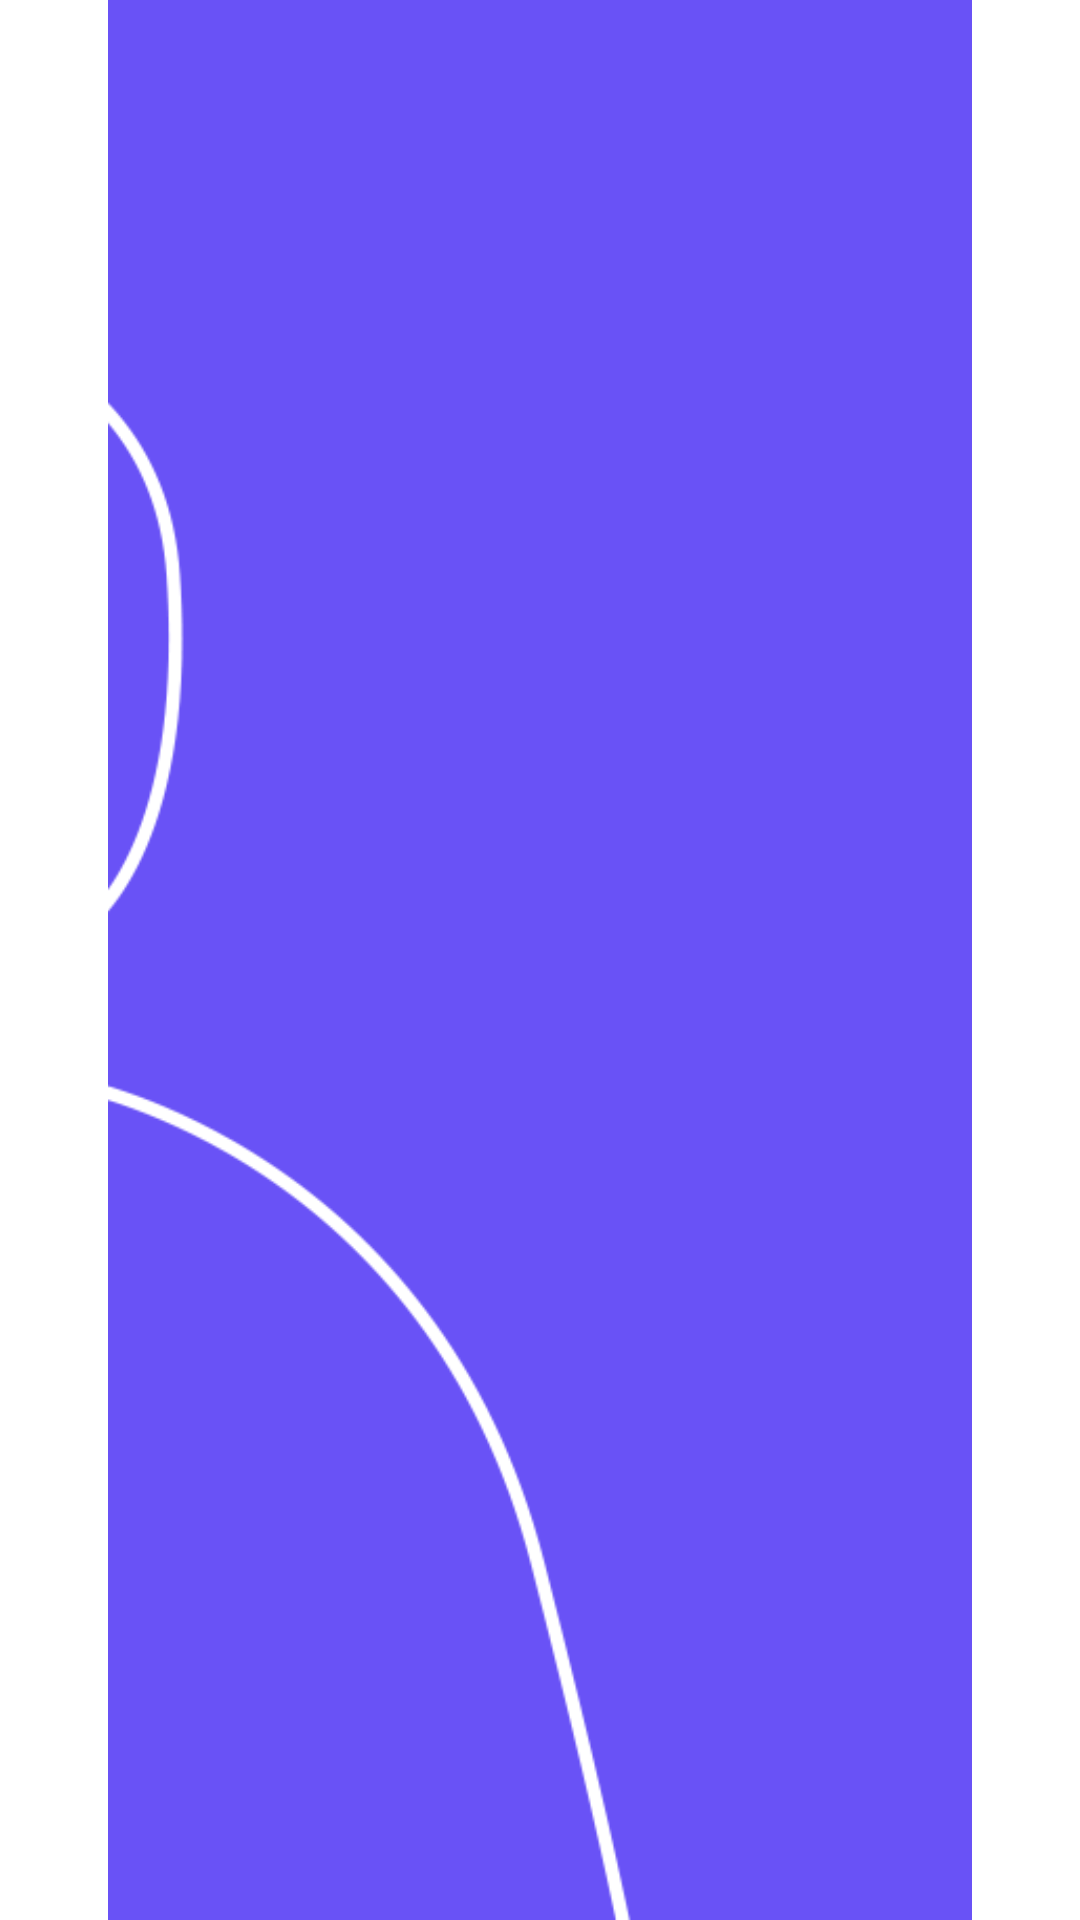

Reconstruct the res/layout file that produces this screen, plus the resources it refers to.
<!-- AndroidManifest.xml: application theme Theme.Momo -->
<!-- res/layout/activity_splash.xml -->
<?xml version="1.0" encoding="utf-8"?>
<androidx.constraintlayout.widget.ConstraintLayout xmlns:android="http://schemas.android.com/apk/res/android"
    xmlns:app="http://schemas.android.com/apk/res-auto"
    xmlns:tools="http://schemas.android.com/tools"
    android:layout_width="match_parent"
    android:layout_height="match_parent"
    tools:context=".ui.splash.SplashActivity">

    <ImageView
        android:id="@+id/iv_splash"
        android:layout_width="match_parent"
        android:layout_height="match_parent"
        app:layout_constraintStart_toStartOf="parent"
        app:layout_constraintEnd_toEndOf="parent"
        app:layout_constraintTop_toTopOf="parent"
        app:layout_constraintBottom_toBottomOf="parent"
        android:src="@drawable/motion_splash"/>

</androidx.constraintlayout.widget.ConstraintLayout>
<!-- resources referenced by this layout -->
<resources>
  <!-- drawable motion_splash: gif bitmap (drawable-v24, 53762 bytes) -->
  <style name="Theme.Momo" parent="Theme.MaterialComponents.DayNight.NoActionBar">
          
          <item name="colorPrimary">@color/purple_500</item>
          <item name="colorPrimaryVariant">@color/main_color</item>
          <item name="colorOnPrimary">@color/white</item>
          
          <item name="colorSecondary">@color/teal_200</item>
          <item name="colorSecondaryVariant">@color/teal_700</item>
          <item name="colorOnSecondary">@color/black</item>
          
          <item name="android:statusBarColor" tools:targetApi="l">?attr/colorPrimaryVariant</item>
          
      </style>
  <color name="purple_500">#FF6200EE</color>
  <color name="main_color">#6952F6</color>
  <color name="white">#FFFFFFFF</color>
  <color name="teal_200">#FF03DAC5</color>
  <color name="teal_700">#FF018786</color>
  <color name="black">#FF000000</color>
</resources>
